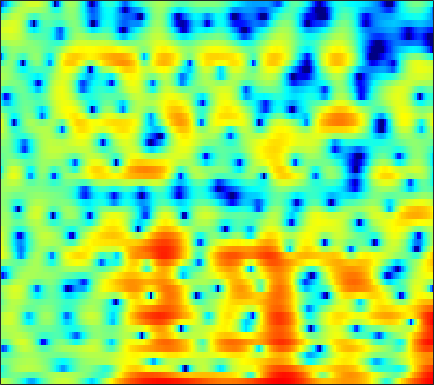

Data behind this chart, as committed beside it:
2.4632, 2.2348, 1.8826, 1.4441, 1.0722, 0.50324, -0.20108, -0.80972, -1.76, -2.8881, -4.2075, -5.3253, -6.916, -8.3434, -8.9203, -8.553, -7.1608, -5.8704, -4.1756, -2.6664, -1.3671, -0.53811, 0.41759, 1.1942
-3.024, -2.524, -1.858, -1.265, -0.9087, -0.5618, -0.3678, -0.3236, -0.3882, -0.5758, -0.8529, -1.09, -1.408, -1.647, -1.734, -1.684, -1.439, -1.151, -0.6831, -0.1788, 0.3105, 0.6417, 1.024, 1.336
-4.542, -3.541, -2.272, -1.167, -0.4557, 0.3388, 0.9677, 1.343, 1.726, 1.998, 2.174, 2.252, 2.295, 2.275, 2.224, 2.113, 1.943, 1.775, 1.481, 1.091, 0.5789, 0.09956, -0.706, -1.739
-1.088, -0.8686, -0.5364, -0.1727, 0.1085, 0.4769, 0.8216, 1.053, 1.323, 1.543, 1.707, 1.792, 1.85, 1.844, 1.796, 1.673, 1.481, 1.283, 0.9555, 0.544, 0.04646, -0.3881, -1.058, -1.839
-2.357, -2.322, -2.119, -1.749, -1.388, -0.8546, -0.3087, 0.0765, 0.5327, 0.9056, 1.176, 1.311, 1.4, 1.392, 1.33, 1.185, 0.9862, 0.8099, 0.5568, 0.3054, 0.06786, -0.09234, -0.2854, -0.4489
-10.31, -13.12, -11.36, -7.083, -4.596, -2.138, -0.3682, 0.6246, 1.594, 2.232, 2.576, 2.654, 2.545, 2.201, 1.801, 1.102, 0.2628, -0.4255, -1.286, -1.895, -2.082, -1.936, -1.465, -0.8464
-1.587, -1.807, -1.548, -0.7366, 0.05176, 1.119, 2.049, 2.612, 3.151, 3.44, 3.469, 3.312, 2.857, 2.088, 1.275, -0.1987, -2.268, -4.402, -8.533, -15.48, -15.13, -10.08, -5.962, -3.472
0.8727, 1.026, 1.256, 1.504, 1.692, 1.93, 2.114, 2.2, 2.232, 2.151, 1.952, 1.728, 1.327, 0.8041, 0.3295, -0.3952, -1.162, -1.727, -2.393, -2.853, -3.008, -2.954, -2.703, -2.38
1.106, 1.446, 1.791, 2.016, 2.1, 2.099, 1.968, 1.793, 1.463, 1.047, 0.5878, 0.245, -0.1713, -0.4977, -0.667, -0.8039, -0.8583, -0.8712, -0.8649, -0.8523, -0.8615, -0.8914, -0.9728, -1.13
1.902, 2.44, 2.942, 3.196, 3.219, 3.028, 2.558, 2.004, 0.9782, -0.396, -2.131, -3.591, -5.331, -5.854, -5.219, -3.704, -2.195, -1.264, -0.3106, 0.329, 0.6841, 0.7782, 0.694, 0.3439
1.637, 2.267, 2.881, 3.224, 3.298, 3.137, 2.667, 2.085, 0.9694, -0.6214, -2.762, -4.768, -7.494, -8.25, -6.864, -4.367, -2.303, -1.136, 0.01626, 0.7779, 1.194, 1.311, 1.211, 0.8058
-0.3701, 0.3494, 1.128, 1.666, 1.916, 2.052, 1.963, 1.759, 1.324, 0.7581, 0.1222, -0.3357, -0.8417, -1.109, -1.128, -0.986, -0.7298, -0.4944, -0.1945, 0.04951, 0.1846, 0.2019, 0.09828, -0.1356
-1.44, -0.4537, 0.5878, 1.357, 1.775, 2.125, 2.268, 2.247, 2.066, 1.738, 1.304, 0.9277, 0.3871, -0.1442, -0.5075, -0.8929, -1.139, -1.205, -1.167, -1.045, -0.8906, -0.7919, -0.7428, -0.7965
-0.2609, 0.6792, 1.678, 2.434, 2.858, 3.238, 3.401, 3.391, 3.183, 2.749, 2.065, 1.394, 0.2565, -1.195, -2.458, -4.2, -5.487, -5.717, -4.989, -3.732, -2.557, -1.886, -1.304, -1.097
0.847, 1.346, 1.976, 2.565, 2.942, 3.344, 3.595, 3.654, 3.544, 3.176, 2.502, 1.764, 0.415, -1.519, -3.485, -7.125, -11.76, -12.21, -8.198, -4.914, -2.798, -1.788, -0.9886, -0.7431
-2.187, -2.051, -1.518, -0.7121, -0.04365, 0.8086, 1.526, 1.929, 2.277, 2.386, 2.269, 2.027, 1.524, 0.8817, 0.335, -0.3551, -0.8164, -0.9493, -0.8567, -0.5271, -0.145, 0.0905, 0.2434, 0.1865
-13.18, -15.22, -11.19, -7.036, -4.794, -2.618, -1.089, -0.2323, 0.5983, 1.158, 1.504, 1.645, 1.707, 1.67, 1.604, 1.499, 1.381, 1.282, 1.192, 1.122, 1.039, 0.9797, 0.8673, 0.7234
-6.574, -7.02, -6.314, -4.876, -3.78, -2.506, -1.512, -0.9306, -0.3011, 0.1946, 0.6026, 0.8762, 1.179, 1.394, 1.514, 1.591, 1.553, 1.47, 1.277, 0.98, 0.6276, 0.3648, 0.05455, -0.1193
0.8939, 0.5616, 0.1881, -0.1368, -0.3528, -0.672, -1.014, -1.253, -1.471, -1.435, -1.099, -0.6756, 0.004451, 0.6842, 1.104, 1.472, 1.603, 1.53, 1.117, 0.3575, -0.7602, -1.838, -3.393, -4.504
4.332, 3.778, 2.856, 1.734, 0.7264, -0.9381, -3.075, -5.094, -8.361, -10.69, -8.806, -6.282, -3.415, -1.287, -0.123, 0.9567, 1.566, 1.685, 1.419, 0.6345, -0.8322, -2.543, -5.953, -10.56
4.15, 3.426, 2.245, 0.7807, -0.5342, -2.554, -4.896, -6.882, -9.522, -10.95, -9.892, -8.046, -5.434, -3.264, -1.931, -0.5163, 0.4634, 0.9233, 1.236, 1.192, 0.8729, 0.5286, 0.04685, -0.2537
3.681, 2.902, 1.613, -0.00398, -1.403, -3.538, -5.929, -7.716, -9.607, -10.11, -8.944, -7.554, -5.457, -3.472, -2.182, -0.7176, 0.3896, 1.025, 1.64, 1.978, 2.124, 2.135, 2.063, 1.918
3.457, 2.751, 1.561, 0.07645, -1.302, -3.58, -6.599, -9.644, -15.58, -17.57, -11.45, -8.09, -4.99, -2.723, -1.383, 0.02537, 1.05, 1.639, 2.188, 2.511, 2.643, 2.626, 2.483, 2.223
2.487, 2.067, 1.367, 0.4855, -0.2913, -1.425, -2.583, -3.352, -4.043, -4.145, -3.579, -2.896, -1.794, -0.7008, 0.03879, 0.8374, 1.45, 1.749, 1.936, 1.929, 1.734, 1.497, 1.097, 0.6601
1.29, 1.308, 1.123, 0.7131, 0.3295, -0.2387, -0.757, -1.054, -1.216, -1.098, -0.6802, -0.2396, 0.4236, 1.086, 1.514, 1.933, 2.156, 2.136, 1.866, 1.276, 0.3587, -0.5135, -1.825, -3.04
0.6975, 1.061, 1.065, 0.6139, 0.01474, -1.061, -2.244, -2.962, -3.245, -2.523, -1.247, -0.1807, 1.105, 2.143, 2.724, 3.24, 3.391, 3.273, 2.779, 1.792, 0.213, -1.528, -5.025, -11.59
0.5716, 0.6919, 0.4093, -0.4268, -1.514, -3.745, -7.541, -12.74, -25.15, -10.08, -4.754, -2.34, -0.09587, 1.426, 2.222, 2.912, 3.225, 3.242, 2.955, 2.365, 1.448, 0.5886, -0.6688, -1.774
0.4743, 0.3657, 0.02448, -0.5796, -1.185, -2.174, -3.215, -3.821, -4.066, -3.492, -2.423, -1.517, -0.42, 0.4839, 1.014, 1.509, 1.806, 1.888, 1.838, 1.634, 1.311, 1.028, 0.6341, 0.2983
0.7361, 0.6549, 0.4903, 0.2491, 0.04213, -0.2668, -0.5426, -0.6938, -0.7887, -0.7312, -0.5586, -0.3637, -0.07008, 0.212, 0.4017, 0.6039, 0.7351, 0.7717, 0.7686, 0.6724, 0.5295, 0.3925, 0.1848, -0.01665
1.059, 1.098, 1.142, 1.166, 1.147, 1.083, 0.9624, 0.8403, 0.6523, 0.4437, 0.2453, 0.09831, -0.04677, -0.1299, -0.1524, -0.1265, -0.08968, -0.06389, -0.07895, -0.1654, -0.3318, -0.5058, -0.7504, -0.989
0.8835, 1.222, 1.708, 2.138, 2.368, 2.53, 2.488, 2.318, 1.909, 1.294, 0.5252, -0.1115, -0.9228, -1.477, -1.623, -1.47, -1.083, -0.7834, -0.5547, -0.5635, -0.8999, -1.337, -2.104, -2.897
-1.963, -0.2708, 1.624, 2.97, 3.666, 4.179, 4.27, 4.064, 3.4, 2.243, 0.4535, -1.413, -4.914, -9.255, -9.635, -5.822, -2.703, -1.214, -0.06578, 0.2302, -0.2537, -1.194, -3.49, -7.651
-5.07, -2.391, 0.1676, 1.831, 2.669, 3.291, 3.446, 3.28, 2.69, 1.702, 0.2291, -1.174, -3.376, -5.201, -5.334, -3.818, -1.848, -0.6794, 0.3747, 0.7961, 0.6635, 0.1841, -0.8893, -2.213
-2.028, -1.309, -0.3878, 0.3393, 0.7029, 0.9368, 0.8851, 0.6854, 0.2357, -0.3359, -0.959, -1.361, -1.757, -1.865, -1.717, -1.266, -0.6171, -0.1247, 0.4635, 0.8821, 1.091, 1.121, 1.036, 0.8685
-1.204, -0.8357, -0.515, -0.3914, -0.47, -0.7725, -1.312, -1.854, -2.68, -3.529, -4.114, -4.289, -4.047, -3.382, -2.728, -1.765, -0.8394, -0.191, 0.5521, 1.162, 1.607, 1.85, 2.057, 2.15
-0.5306, -0.3569, -0.365, -0.6514, -1.045, -1.866, -3.06, -4.271, -6.416, -9.399, -13.01, -14.15, -11.11, -7.506, -5.395, -3.203, -1.542, -0.5399, 0.5121, 1.308, 1.898, 2.222, 2.519, 2.697
0.5694, 0.4716, 0.1535, -0.3921, -0.9392, -1.883, -3.113, -4.253, -6.148, -8.473, -10.68, -11.17, -9.319, -6.599, -4.758, -2.757, -1.196, -0.2646, 0.7215, 1.441, 1.948, 2.198, 2.391, 2.445
1.95, 1.536, 0.8516, 0.06237, -0.5916, -1.445, -2.259, -2.792, -3.378, -3.73, -3.801, -3.608, -3.032, -2.206, -1.506, -0.5807, 0.2601, 0.7854, 1.361, 1.773, 2.012, 2.074, 1.984, 1.679
3.337, 2.522, 1.226, -0.2608, -1.409, -2.786, -3.555, -3.612, -3.115, -2.318, -1.49, -0.8822, -0.1674, 0.4511, 0.8382, 1.256, 1.571, 1.75, 1.915, 2.033, 2.078, 2.044, 1.821, 1.298
3.885, 2.732, 0.7703, -1.936, -4.734, -10.7, -19.1, -12.09, -6.216, -3.046, -1.024, -0.008464, 0.8815, 1.367, 1.49, 1.353, 0.9604, 0.5936, 0.129, -0.0303, 0.1987, 0.5689, 1.079, 1.376
2.422, 1.469, -0.01107, -1.702, -3.095, -4.741, -5.433, -4.988, -3.612, -2.081, -0.8481, -0.1907, 0.299, 0.3115, -0.007087, -0.9429, -2.643, -4.598, -8.481, -12.22, -8.477, -5.107, -1.947, 0.1108
-0.749, -1.472, -2.326, -2.948, -3.173, -3.212, -2.95, -2.589, -1.98, -1.361, -0.8524, -0.5906, -0.4777, -0.6919, -1.093, -1.964, -3.283, -4.583, -6.446, -7.299, -5.987, -4.202, -1.86, 0.04563
-5.417, -7.057, -8.765, -8.677, -7.546, -5.769, -4.216, -3.271, -2.279, -1.569, -1.108, -0.9335, -0.8908, -1.027, -1.238, -1.614, -2.019, -2.243, -2.374, -2.151, -1.539, -0.8798, 0.1575, 1.24
-7.015, -10.13, -15.74, -14.09, -10.13, -6.549, -4.276, -3.111, -2.05, -1.404, -1.109, -1.073, -1.232, -1.57, -1.888, -2.331, -2.639, -2.697, -2.45, -1.866, -0.9848, -0.2221, 0.8296, 1.844
-1.765, -2.485, -3.137, -3.213, -2.931, -2.285, -1.632, -1.227, -0.8741, -0.784, -0.9623, -1.269, -1.952, -3.005, -4.03, -5.684, -7.352, -8.087, -7.4, -5.37, -3.149, -1.623, 0.1214, 1.544
1.188, 0.8697, 0.5129, 0.2612, 0.119, -0.02097, -0.1465, -0.2666, -0.5047, -0.8666, -1.385, -1.921, -2.894, -4.274, -5.735, -8.528, -13.16, -17.89, -14.68, -8.814, -5.077, -3.035, -0.931, 0.6879
1.794, 1.558, 1.242, 0.8939, 0.6177, 0.1736, -0.3404, -0.7772, -1.393, -1.987, -2.528, -2.911, -3.416, -3.95, -4.43, -5.111, -5.685, -5.867, -5.505, -4.564, -3.349, -2.402, -1.168, -0.01013
1.102, 1.006, 0.9083, 0.7228, 0.4586, -0.129, -1.067, -2.001, -3.474, -4.866, -5.537, -5.347, -4.519, -3.645, -3.1, -2.633, -2.381, -2.308, -2.324, -2.385, -2.463, -2.457, -2.178, -1.42
-2.615, -1.806, -0.5919, 0.2424, 0.4629, 0.1793, -0.9062, -2.362, -5.622, -12.12, -25.97, -11.69, -5.733, -2.754, -1.417, -0.3613, 0.07886, 0.07327, -0.4462, -1.584, -3.552, -5.796, -9.842, -9.33
-11.89, -6.815, -3.067, -1.02, -0.2001, 0.2127, 0.0005669, -0.5131, -1.474, -2.437, -2.792, -2.446, -1.508, -0.4797, 0.1273, 0.6394, 0.7581, 0.5928, 7.0268e-05, -1.081, -2.682, -4.147, -5.843, -5.584
-2.75, -2.149, -1.171, -0.2823, 0.2243, 0.6376, 0.7873, 0.7588, 0.609, 0.4196, 0.2887, 0.2621, 0.3043, 0.3838, 0.4389, 0.4287, 0.2877, 0.07309, -0.3125, -0.8125, -1.351, -1.729, -2.056, -2.014
0.6008, 0.8393, 1.187, 1.506, 1.706, 1.876, 1.915, 1.871, 1.714, 1.493, 1.225, 1.002, 0.7109, 0.4202, 0.2136, -0.04851, -0.2953, -0.4856, -0.7733, -1.096, -1.461, -1.76, -2.184, -2.616
2.434, 2.637, 2.874, 3.047, 3.118, 3.125, 3.012, 2.841, 2.495, 2.015, 1.413, 0.8967, 0.1609, -0.5474, -1.016, -1.467, -1.701, -1.756, -1.79, -1.87, -2.105, -2.414, -3.073, -4.138
3.163, 3.413, 3.685, 3.877, 3.945, 3.922, 3.745, 3.485, 2.95, 2.148, 1.046, 0.001079, -1.701, -3.647, -5.023, -6.038, -5.651, -4.823, -3.666, -2.847, -2.466, -2.487, -2.926, -3.872
2.15, 2.529, 2.988, 3.365, 3.578, 3.725, 3.68, 3.496, 3.006, 2.183, 0.9192, -0.3996, -2.866, -6.713, -11.47, -21.2, -11.43, -7.502, -4.517, -2.832, -1.94, -1.651, -1.643, -1.931
-1.353, -0.6739, 0.2307, 1.049, 1.586, 2.152, 2.512, 2.638, 2.582, 2.258, 1.641, 0.9848, -0.1358, -1.391, -2.22, -2.831, -2.68, -2.221, -1.509, -0.9697, -0.7124, -0.693, -0.8617, -1.173
-7.407, -5.929, -4.112, -2.509, -1.471, -0.2808, 0.6844, 1.252, 1.814, 2.143, 2.28, 2.264, 2.132, 1.933, 1.785, 1.614, 1.488, 1.407, 1.24, 0.9131, 0.3574, -0.2402, -1.286, -2.558
-14.03, -11.69, -9.038, -6.678, -5.105, -3.243, -1.666, -0.6702, 0.4411, 1.325, 2.016, 2.428, 2.862, 3.167, 3.311, 3.409, 3.385, 3.263, 2.92, 2.321, 1.368, 0.3279, -1.664, -4.788
